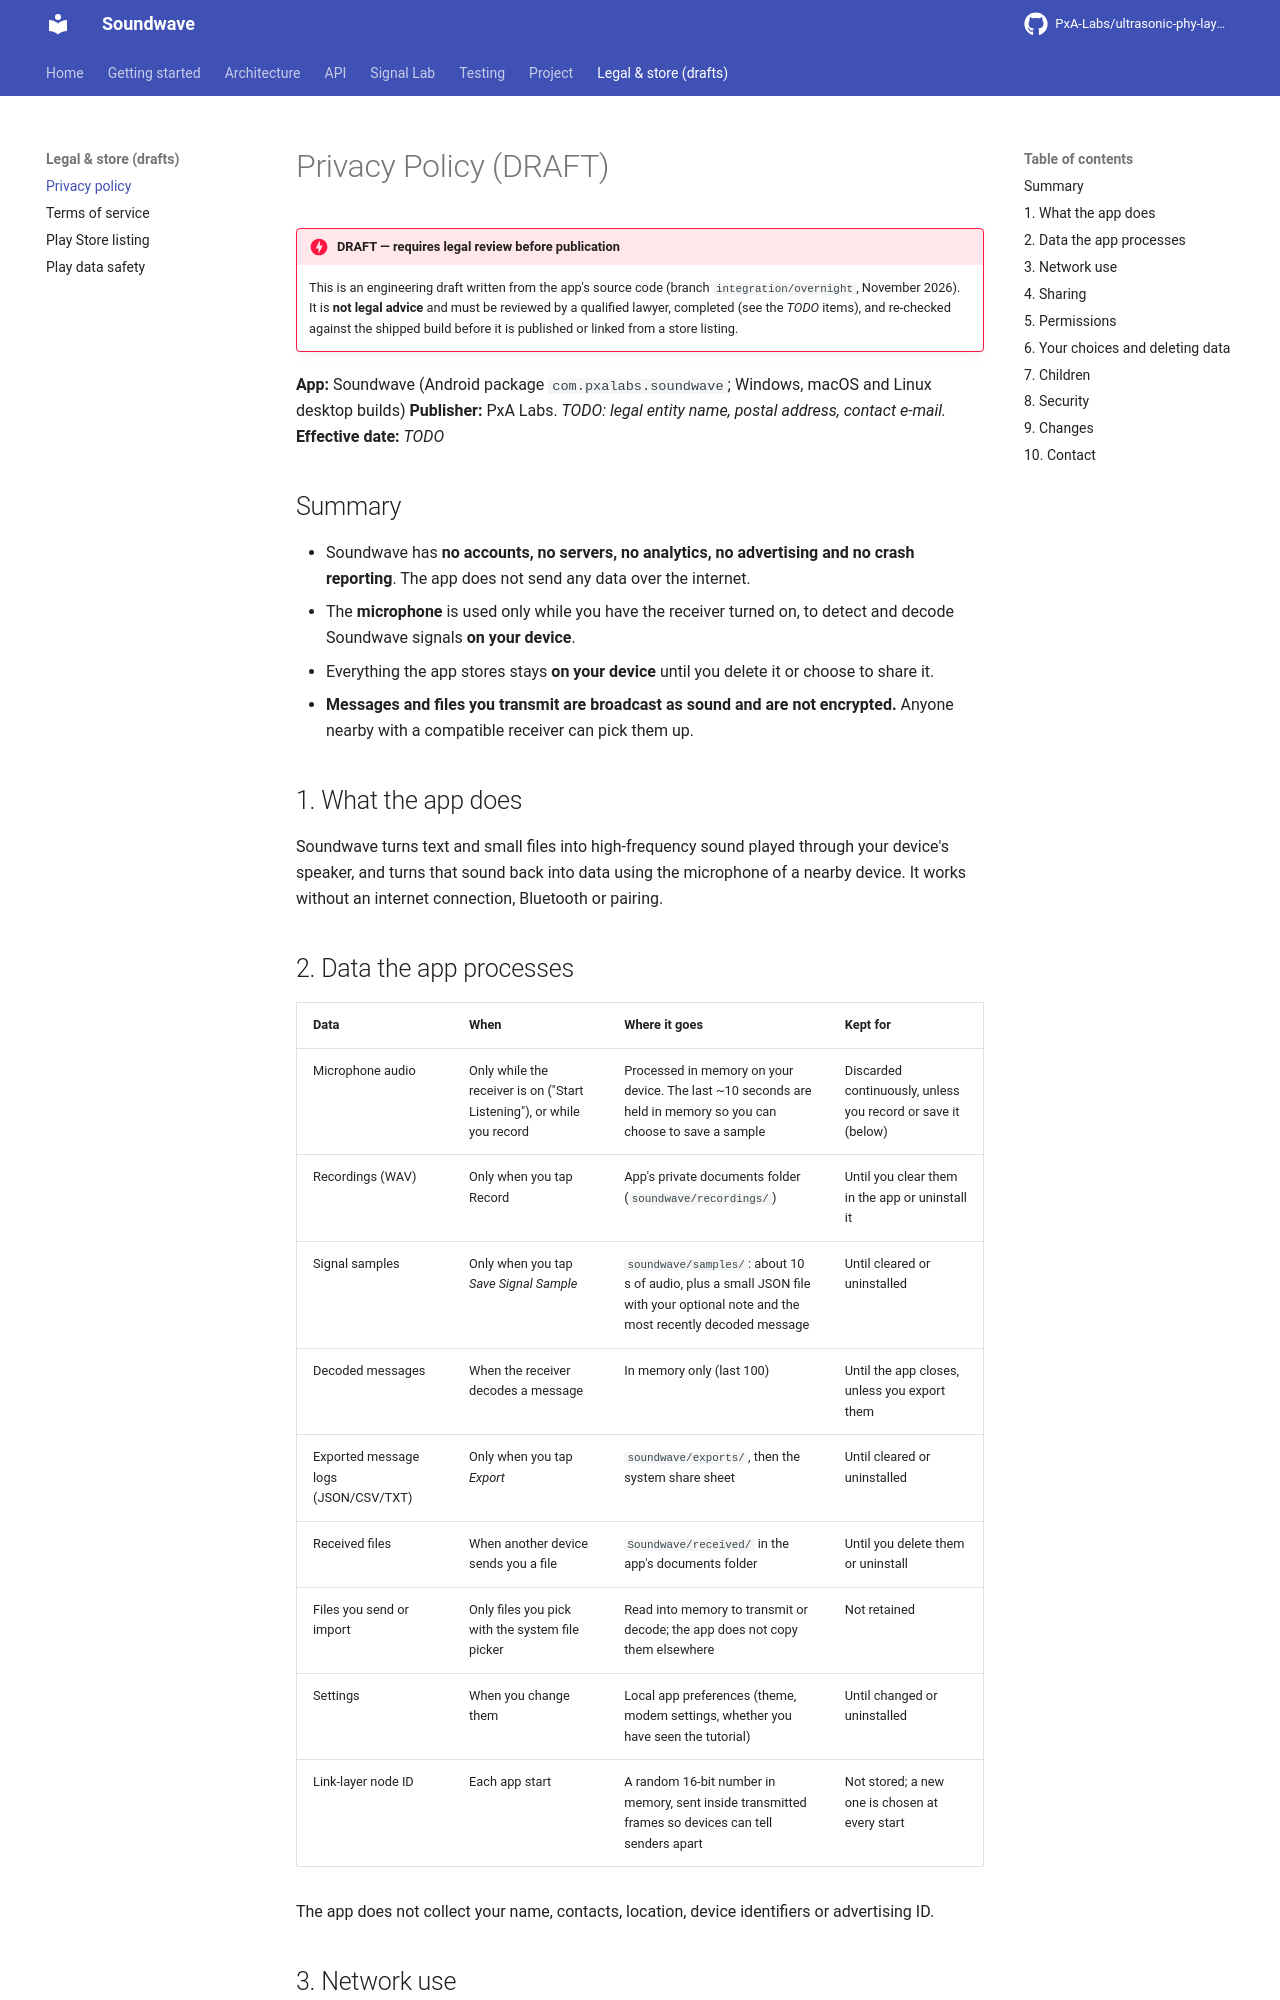

repository: PxA-Labs/ultrasonic-phy-layer · page: legal/PRIVACY_POLICY/index.html · generator: mkdocs

# Privacy Policy (DRAFT)

!!! danger "DRAFT — requires legal review before publication"
    This is an engineering draft written from the app's source code (branch `integration/overnight`, November 2026). It is **not legal advice** and must be reviewed by a qualified lawyer, completed (see the *TODO* items), and re-checked against the shipped build before it is published or linked from a store listing.

**App:** Soundwave (Android package `com.pxalabs.soundwave`; Windows, macOS and Linux desktop builds)
**Publisher:** PxA Labs. *TODO: legal entity name, postal address, contact e-mail.*
**Effective date:** *TODO*

## Summary

- Soundwave has **no accounts, no servers, no analytics, no advertising and no crash reporting**. The app does not send any data over the internet.
- The **microphone** is used only while you have the receiver turned on, to detect and decode Soundwave signals **on your device**.
- Everything the app stores stays **on your device** until you delete it or choose to share it.
- **Messages and files you transmit are broadcast as sound and are not encrypted.** Anyone nearby with a compatible receiver can pick them up.

## 1. What the app does

Soundwave turns text and small files into high-frequency sound played through your device's speaker, and turns that sound back into data using the microphone of a nearby device. It works without an internet connection, Bluetooth or pairing.
